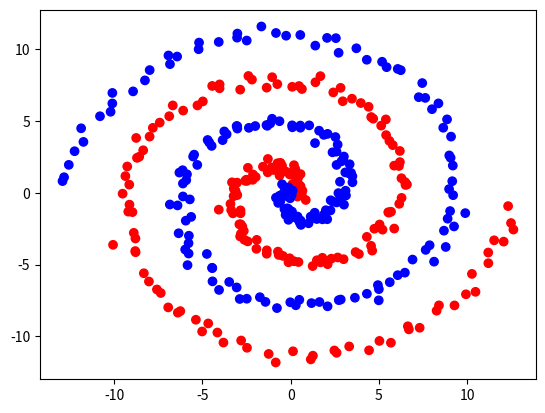

Source code (Python):
'''
[redacted]
AI and Data Workshops 2018
[redacted]
http://manseds.co.uk

Descripton: Data set of 2 spirals with added Gaussian random noise
Exercise: Classify the data points according to which spiral they belong to and output
          this classification in an appropriate manner. 

An example solution(s) is provided in a separate file
'''

import random
import numpy as np
import matplotlib.pyplot as plt

data_points = 400 #  increasing this number creates a more densely packed spiral in terms of data points per revolution
N = int(data_points / 2) # number of points per set

data_x = np.zeros([data_points])
data_y = np.zeros([data_points])
labels = [] # This will contain a character which is used to give a colour to each point when being plotted. Obviously this should not be used to classify the points.

'''
    Parametric Equation for a circle:
    x = b * t * cos(t + a)
    y = b * t * sin(t + a)
'''

a_1 = 0 # offset of spiral 1
a_2 = np.pi # offset of spiral 2
b_1 = 1 # tightness parameter of spiral 1
b_2 = 1 # tightness parameter of spiral 2

rot = 2 # rotations
t = 0 # parametric parameter within range [0, 2 * pi]
dt = rot * 2 * np.pi / N # increment of t such that dt = 2 * pi corresponds to one 'revolution'

for i in range(0, N):
    data_x[i] = b_1 * t * np.cos(t + a_1) + random.gauss(0, 0.3) # random gaussian noise added, mean 0, standard deviation of 2
    data_y[i] = b_1 * t * np.sin(t + a_1) + random.gauss(0, 0.3)
    t += dt
    labels.append('r')

t = 0
for i in range(N, data_points):
    data_x[i] = b_2 * t * np.cos(t + a_2) + random.gauss(0, 0.3)
    data_y[i] = b_2 * t * np.sin(t + a_2) + random.gauss(0, 0.3)
    t += dt
    labels.append('b')

plt.scatter(data_x, data_y, c = labels)
plt.show()